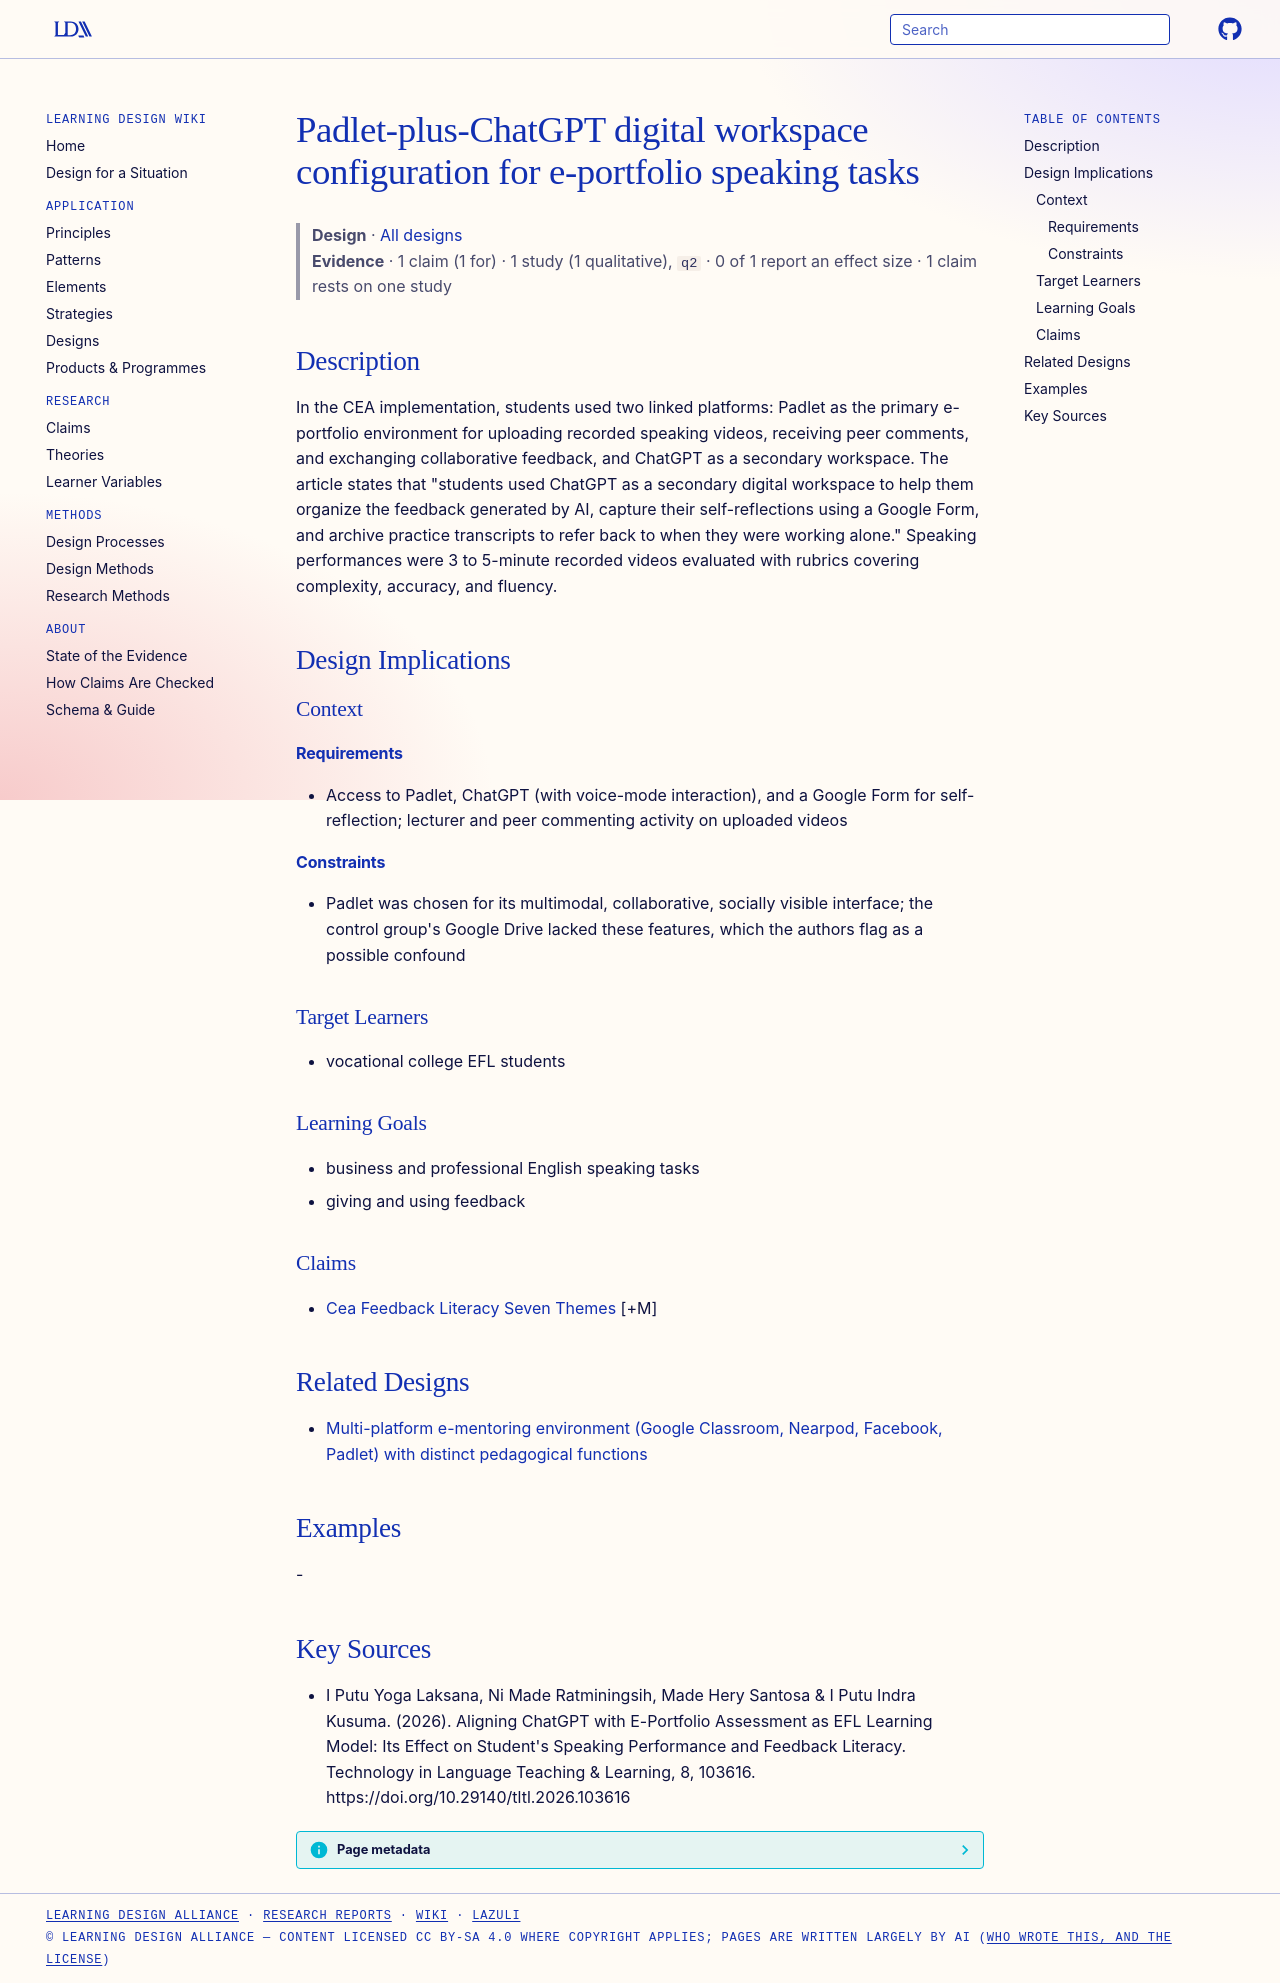

repository: Learning-Design-Alliance/learning-wiki · page: designs/padlet-chatgpt-eportfolio-workspace/index.html · generator: mkdocs

---
type: design
id: padlet-chatgpt-eportfolio-workspace
title: Padlet-plus-ChatGPT digital workspace configuration for e-portfolio speaking tasks
description: "In the CEA implementation, students used two linked platforms: Padlet as the primary e-portfolio environment for uploading recorded speaking videos, receiving peer comments, and exchanging collaborative feedback, and..."
status: review
generated:
  by: "process:settle-candidates"
  at: 2026-10-11
sources:
  - id: i-putu-yoga-laksana-2026
    resource: "https://doi.org/10.29140/tltl.2026.103616"
    title: "I Putu Yoga Laksana, Ni Made Ratminingsih, Made Hery Santosa & I Putu Indra Kusuma. (2026). Aligning ChatGPT with E-Portfolio Assessment as EFL Learning Model: Its Effect on Student's Speaking Performance and Feedback Literacy. Technology in Language Teaching & Learning, 8, 103616. https://doi.org/10.29140/tltl.2026.103616"
    author: "I Putu Yoga Laksana, Ni Made Ratminingsih, Made Hery Santosa & I Putu Indra Kusuma"
---

# Padlet-plus-ChatGPT digital workspace configuration for e-portfolio speaking tasks

> **Design** · [All designs](index.md)
> **Evidence** · 1 claim (1 for) · 1 study (1 qualitative), `q2` · 0 of 1 report an effect size · 1 claim rests on one study

## Description
In the CEA implementation, students used two linked platforms: Padlet as the primary e-portfolio environment for uploading recorded speaking videos, receiving peer comments, and exchanging collaborative feedback, and ChatGPT as a secondary workspace. The article states that "students used ChatGPT as a secondary digital workspace to help them organize the feedback generated by AI, capture their self-reflections using a Google Form, and archive practice transcripts to refer back to when they were working alone." Speaking performances were 3 to 5-minute recorded videos evaluated with rubrics covering complexity, accuracy, and fluency.

## Design Implications

### Context
#### Requirements
- Access to Padlet, ChatGPT (with voice-mode interaction), and a Google Form for self-reflection; lecturer and peer commenting activity on uploaded videos
#### Constraints
- Padlet was chosen for its multimodal, collaborative, socially visible interface; the control group's Google Drive lacked these features, which the authors flag as a possible confound

### Target Learners
- vocational college EFL students

### Learning Goals
- business and professional English speaking tasks
- giving and using feedback

### Claims
- [Cea Feedback Literacy Seven Themes](../claims/cea-feedback-literacy-seven-themes.md) [+M]

## Related Designs

- [Multi-platform e-mentoring environment (Google Classroom, Nearpod, Facebook, Padlet) with distinct pedagogical functions](multi-platform-e-mentoring-environment.md)

## Examples
-

## Key Sources
- I Putu Yoga Laksana, Ni Made Ratminingsih, Made Hery Santosa & I Putu Indra Kusuma. (2026). Aligning ChatGPT with E-Portfolio Assessment as EFL Learning Model: Its Effect on Student's Speaking Performance and Feedback Literacy. Technology in Language Teaching & Learning, 8, 103616. https://doi.org/10.29140/tltl.2026.103616
